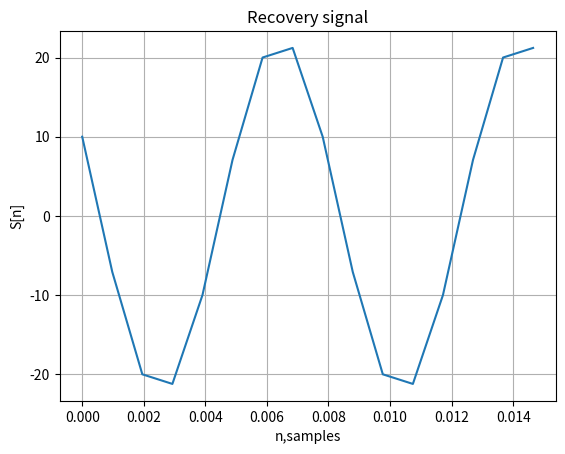

Write Python code to recreate this figure.
import matplotlib.pyplot as plt
import numpy as np
import math

# functions
def my_dft(x, N):
    y = []
    for n in range(N):
        summ = 0
        for k in range(N):
            summ += x[k] * np.e ** ((-1j*2*np.pi*n*k)/N)
        y.append(summ/N)
    return y

def my_idft(x, N):
    y = []
    for n in range(N):
        summ = 0 + 0j
        for k in range(N):
            summ += x[k] * np.e ** ((1j*2*np.pi*n*k)/N)
        y.append(summ)
    return y

def my_fft_shift(x):
    N = len(x)
    
    left  = x[:N//2]    
    right = x[N//2:]     
    
    return right + left
  
#define signal
f = 32
f2 = 7

fs = 32 * f
Ts = 1/fs 

N = 16

t = np.arange(0, 2, Ts)
#signal = np.cos(2*np.pi*f*t) + np.cos(2*np.pi*f2*t)

signal = [0] * 16
signal[2] = 5+10j
signal[14] = 5-10j


recovery_signal = my_idft(signal, N)
time_axis = np.arange(0, N) / fs
plt.plot(time_axis, np.real(recovery_signal))
plt.xlabel("n,samples")
plt.ylabel("S[n]")
plt.title("Recovery signal")
plt.grid(True)
plt.show()

# plt.stem(t, signal)
# plt.xlabel("n,samples")
# plt.ylabel("S[t]")
# plt.title("Discrete signal")
# plt.grid(True)
# plt.show()

# #dft
# signal_fft = my_fft_shift(my_dft(signal, N))
# print(abs(signal_fft[56]))

# freq_step = fs/N

# f_ax = np.arange(-fs//2, fs//2, freq_step)

# plt.stem(f_ax, np.abs(signal_fft))
# plt.xlabel("f,Hz")
# plt.ylabel("S[iw]")
# plt.title("Amplitude-frequence spectrum")
# plt.grid(True)
# plt.show()


# recovery_signal = my_idft(signal_fft, N)
# time_axis = np.arange(0, N) / fs
# plt.stem(time_axis, np.real(recovery_signal))
# plt.xlabel("n,samples")
# plt.ylabel("S[n]")
# plt.title("Recovery signal")
# plt.grid(True)
# plt.show()
